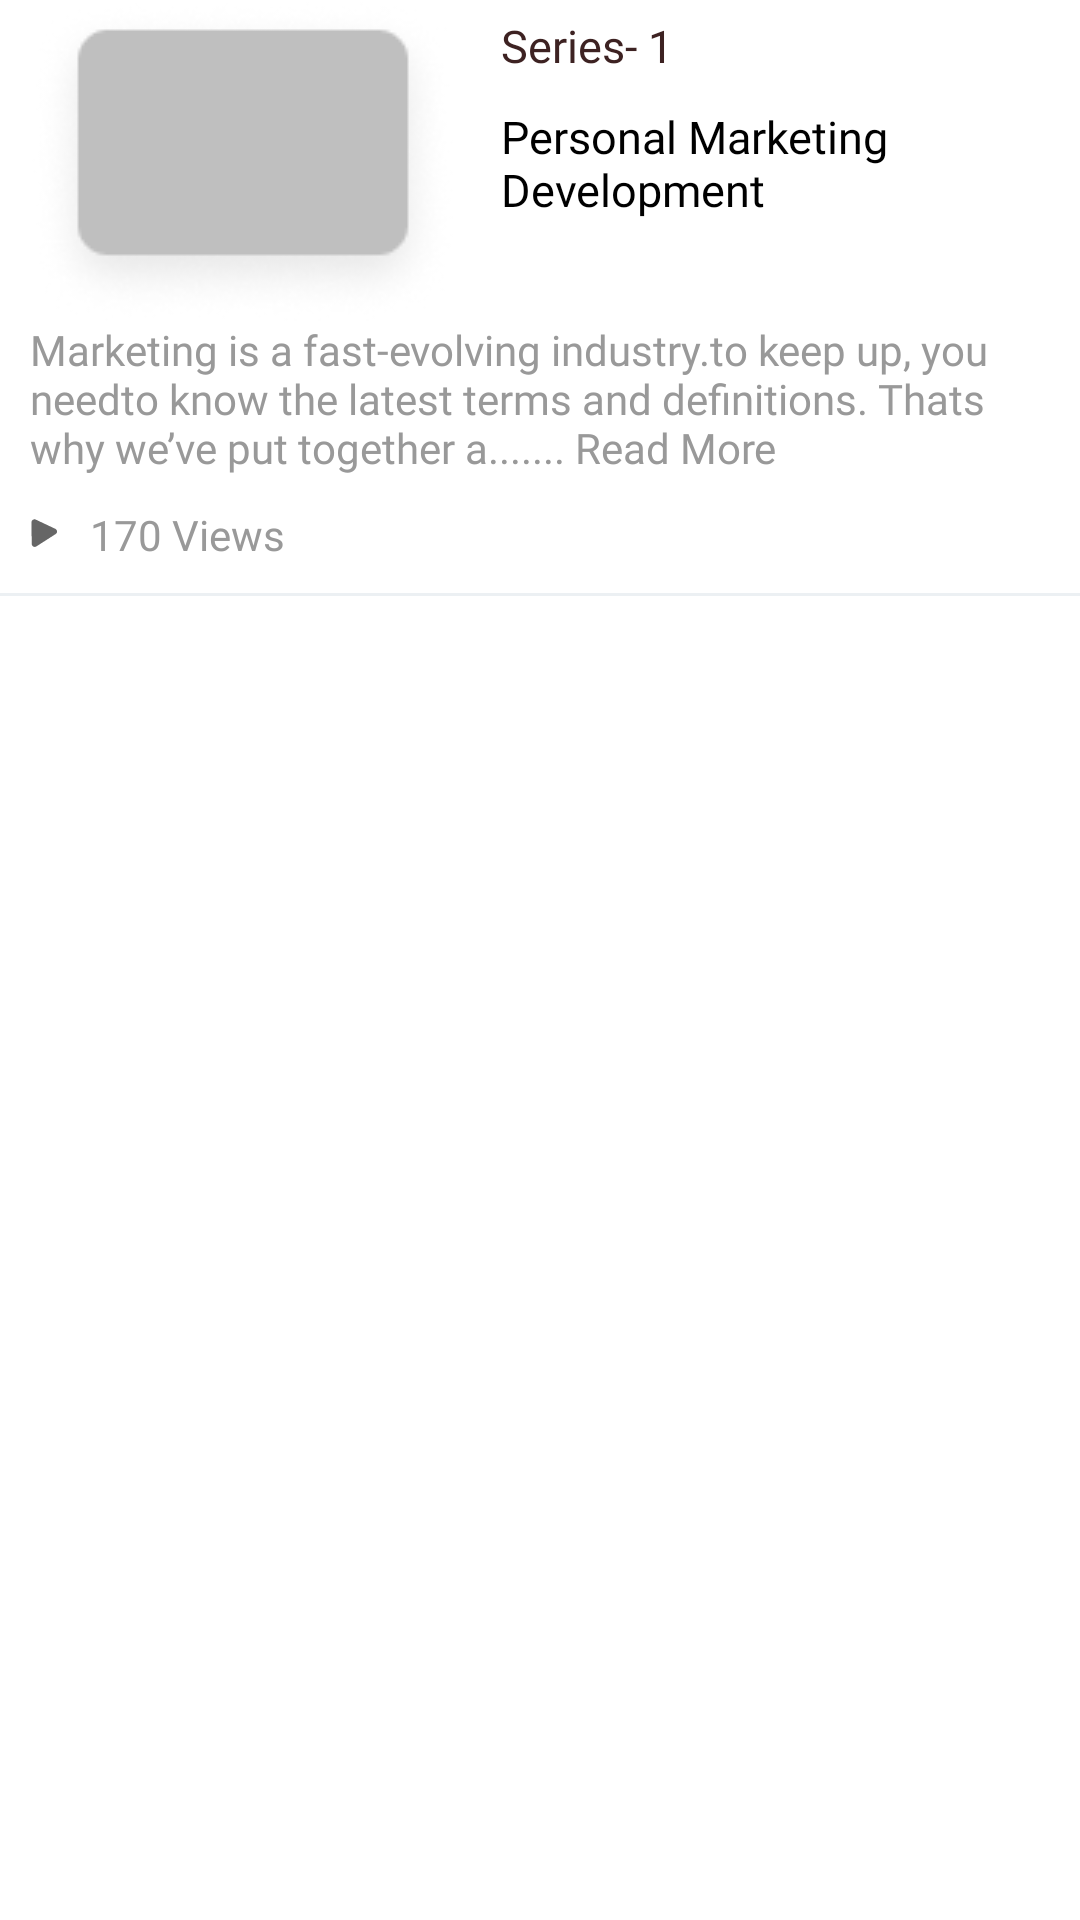

Produce the Android XML layout that renders to this screen, including the resource entries it uses.
<!-- AndroidManifest.xml: application theme Theme.WhyHmm -->
<!-- res/layout/marketing_episode_item.xml -->
<?xml version="1.0" encoding="utf-8"?>
<androidx.constraintlayout.widget.ConstraintLayout xmlns:android="http://schemas.android.com/apk/res/android"
    android:layout_width="match_parent"
    android:layout_height="wrap_content"
    android:layout_marginHorizontal="15dp"
    android:layout_marginTop="5dp"
    xmlns:app="http://schemas.android.com/apk/res-auto">

    <ImageView
        android:layout_width="wrap_content"
        android:layout_height="wrap_content"
        android:src="@drawable/marketing_dummy"
        app:layout_constraintTop_toTopOf="parent"
        app:layout_constraintStart_toStartOf="parent"
        android:layout_marginStart="10dp"
        android:id="@+id/ivbanner"
        />
    <TextView
        android:layout_width="wrap_content"
        android:layout_height="wrap_content"
        app:layout_constraintTop_toTopOf="@+id/ivbanner"
        app:layout_constraintStart_toEndOf="@+id/ivbanner"
        android:layout_marginStart="15dp"
        android:text="Series- 1"
        android:fontFamily="@font/nunitoregular"
        android:textColor="@color/seriescolor"
        android:textSize="15dp"
        android:layout_marginTop="5dp"
        android:id="@+id/tvseries"
        />
    <TextView
        android:layout_width="wrap_content"
        android:layout_height="wrap_content"
        app:layout_constraintTop_toBottomOf="@+id/tvseries"
        app:layout_constraintStart_toStartOf="@+id/tvseries"
        android:layout_marginTop="10dp"
        android:text="@string/personal_marketing_ndevelopment"
        android:textColor="@color/black"
        android:fontFamily="@font/nunitobold"
        android:textSize="15dp"
        />

    <TextView
        android:layout_width="match_parent"
        android:layout_height="wrap_content"
        app:layout_constraintTop_toBottomOf="@id/ivbanner"
        app:layout_constraintStart_toStartOf="parent"
        app:layout_constraintEnd_toEndOf="parent"
        android:layout_marginHorizontal="10dp"
        android:textColor="@color/suggsetiontextcolor"
        android:fontFamily="@font/nunitoregular"
        android:id="@+id/tvdetails"
        android:textSize="14dp"
        android:text="Marketing is a fast-evolving industry.to keep up,
you needto know the latest terms and definitions. Thats why we’ve put together a.......
Read More"
        />

    <TextView
        android:layout_width="wrap_content"
        android:layout_height="wrap_content"
        app:layout_constraintTop_toBottomOf="@+id/tvdetails"
        app:layout_constraintStart_toStartOf="@+id/tvdetails"
        android:layout_marginTop="10dp"
        android:text="170 Views"
        android:textColor="@color/suggsetiontextcolor"
        android:fontFamily="@font/nunitoregular"
        android:textSize="14dp"
        android:drawableStart="@drawable/textplay"
        android:drawablePadding="10dp"
        android:id="@+id/tvviews"
        />

    <View
        android:layout_width="match_parent"
        android:layout_height="1dp"
        app:layout_constraintTop_toBottomOf="@+id/tvviews"
        app:layout_constraintStart_toStartOf="parent"
        app:layout_constraintEnd_toEndOf="parent"
        android:background="@color/linecolor"
        android:layout_marginTop="10dp"
        />
</androidx.constraintlayout.widget.ConstraintLayout>
<!-- resources referenced by this layout -->
<resources>
  <color name="black">#000000</color>
  <color name="linecolor">#ECF0F3</color>
  <color name="seriescolor">#3D2222</color>
  <color name="suggsetiontextcolor">#999999</color>
  <!-- drawable marketing_dummy: png bitmap (drawable, 6070 bytes) -->
  <!-- drawable textplay (drawable) -->
  <vector xmlns:android="http://schemas.android.com/apk/res/android"
      android:width="10dp"
      android:height="10dp"
      android:viewportWidth="10"
      android:viewportHeight="10">
    <path
        android:pathData="M0.489,1.108C0.481,0.37 1.249,-0.123 1.916,0.193L8.437,3.274C9.147,3.61 9.211,4.596 8.549,5.02L2.112,9.15C1.451,9.574 0.581,9.105 0.572,8.32L0.489,1.108Z"
        android:fillColor="#666666"/>
  </vector>
  <string name="personal_marketing_ndevelopment">Personal Marketing \nDevelopment</string>
  <style name="Theme.WhyHmm" parent="Theme.MaterialComponents.Light.NoActionBar">
          
          <item name="colorPrimary">@color/Purple_main</item>
          <item name="colorPrimaryVariant">@color/Purple_400</item>
          <item name="colorOnPrimary">@color/Purple_800</item>
          
          <item name="colorSecondary">@color/secondarycolor</item>
          <item name="colorSecondaryVariant">@color/secondarycolor</item>
          <item name="colorOnSecondary">@color/blackshade_main</item>
  
          
          
          
          <item name="android:windowLightStatusBar" tools:targetApi="23">true</item>
          <item name="android:statusBarColor">@color/white</item>
          <item name="bottomSheetDialogTheme">@style/AppBottomSheetDialogTheme</item>
          
      </style>
  <color name="Purple_main">#856EE1</color>
  <color name="Purple_400">#A292E1</color>
  <color name="Purple_800">#E1E6FF</color>
  <color name="secondarycolor">#00B2E9</color>
  <color name="blackshade_main">#333333</color>
  <color name="white">#ffffff</color>
  <style name="AppBottomSheetDialogTheme" parent="Theme.Design.Light.BottomSheetDialog">
          <item name="bottomSheetStyle">@style/AppModalStyle</item>
      </style>
  <style name="AppModalStyle" parent="Widget.Design.BottomSheet.Modal">
          <item name="android:background">@drawable/bottom_lay</item>
      </style>
  <!-- drawable bottom_lay (drawable) -->
  <?xml version="1.0" encoding="utf-8"?>
  <selector xmlns:android="http://schemas.android.com/apk/res/android">
      <item><shape android:shape="rectangle">
          <solid
              android:color="#FAFBFC"/>
          <corners android:topRightRadius="30dp"
              android:topLeftRadius="30dp"/>
      </shape>
      </item>
  </selector>
</resources>
